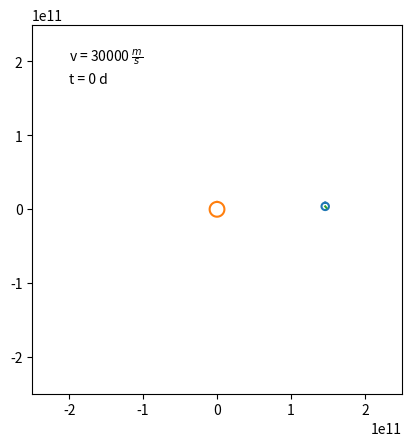

Recreate this plot in Python.
"""Simulation Gravitationsgesetz

[redacted]

Reines Gravitationsgesetz ausgelegt auf Erde und Sonne. Markierungen und
Skalierung absolut.

Grundlage:
F = G * m1 * m2 / norm(d)**3 * d
a = F / m
v = a * dt + v0
d = v * dt + d0

Sonne und Erde werden als Kreise dargestellt, der Orbit der Erde als Graph.

Genauer für größere Anfangsgeschwindigkeiten (im Bereich |v0| = 30 km/s) und
Winkel der Gerade Erde-Sonne und v0 etwa 90°.
"""

import numpy as np
import matplotlib as mpl
import matplotlib.pyplot as plt
import matplotlib.animation


# Anfangswerte
# === Veränderbar ===
v = np.array([-18e3, 23e3])   # [m/s] Ausgangsgeschwindigkeit Erde

# === Veränderung nicht empfohlen ===
m_sonne = 1.989e30            # [kg] Sonnenmasse
m_erde = 5.97e24              # [kg] Erdmasse

d = np.array([149.598e9, 0])  # [m] Distanz Sonne - Erde

tag = 60 * 60 * 24            # [s] Tag in Sekunden
dt = 1 * tag                  # [s] Zeitschritt

G = 6.673e-11                 # [m^3/(kg*s^2)] Gravitationskonstante

x = []                        # Liste für x-Positionswerte
y = []                        # Liste für y-Positionswerte
# === ===

# Animation Grundlage

fig = plt.figure()
ax = fig.add_subplot(1, 1, 1)

# Erdkreis
kreis_x = 0.5e10 * np.sin(np.linspace(0, 2*np.pi))
kreis_y = 0.5e10 * np.cos(np.linspace(0, 2*np.pi))
# Plotte Erdkreis
kreis, = ax.plot([], [])

# Plotte Sonne
ax.plot(1e10 * np.sin(np.linspace(0, 2*np.pi)),
        1e10*np.cos(np.linspace(0, 2*np.pi)))


# Plotte Planetenorbit
plot, = ax.plot(x, y)

# Plotte Zeit, Geschwindigkeit
t_text = ax.text(-2e11, 1.7e11, "")
v_text = ax.text(-2e11, 2e11, "")

# Achseneinstellungen
ax.set_xlim(-2.5e11, 2.5e11)
ax.set_ylim(-2.5e11, 2.5e11)
plt.gca().set_aspect('equal', adjustable='box')


def update(n):
    """Animationsupdate
    Berechnet die neue Position und gibt die aktualisierten Plots zurück.
    """
    global v, d, x, y  # Greife auf globale Variablen zu
    # Gravitationsmodell
    F = -G * m_sonne * m_erde / np.linalg.norm(d)**3 * d
    a = F / m_erde
    v = a*dt + v
    d = v*dt + d
    x.append(d[0])  # Zum Anfügen von Werten sind Listen besser als arrays
    y.append(d[1])
    # Plot-Aktualisierungen
    plot.set_data(x, y)
    kreis.set_data(kreis_x + d[0], kreis_y + d[1])
    v_text.set_text(
        f"v = {int(round(np.linalg.norm(v), -3))} $\\frac{{m}}{{s}}$"
    )
    t_text.set_text(f"t = {n} d")
    return plot, kreis, t_text, v_text


# Ausführung Animation (Aktualisierung alle 30 Millisekunden)
ani = mpl.animation.FuncAnimation(fig, update, interval=30, blit=True)

# Anzeige Plot
plt.show()
